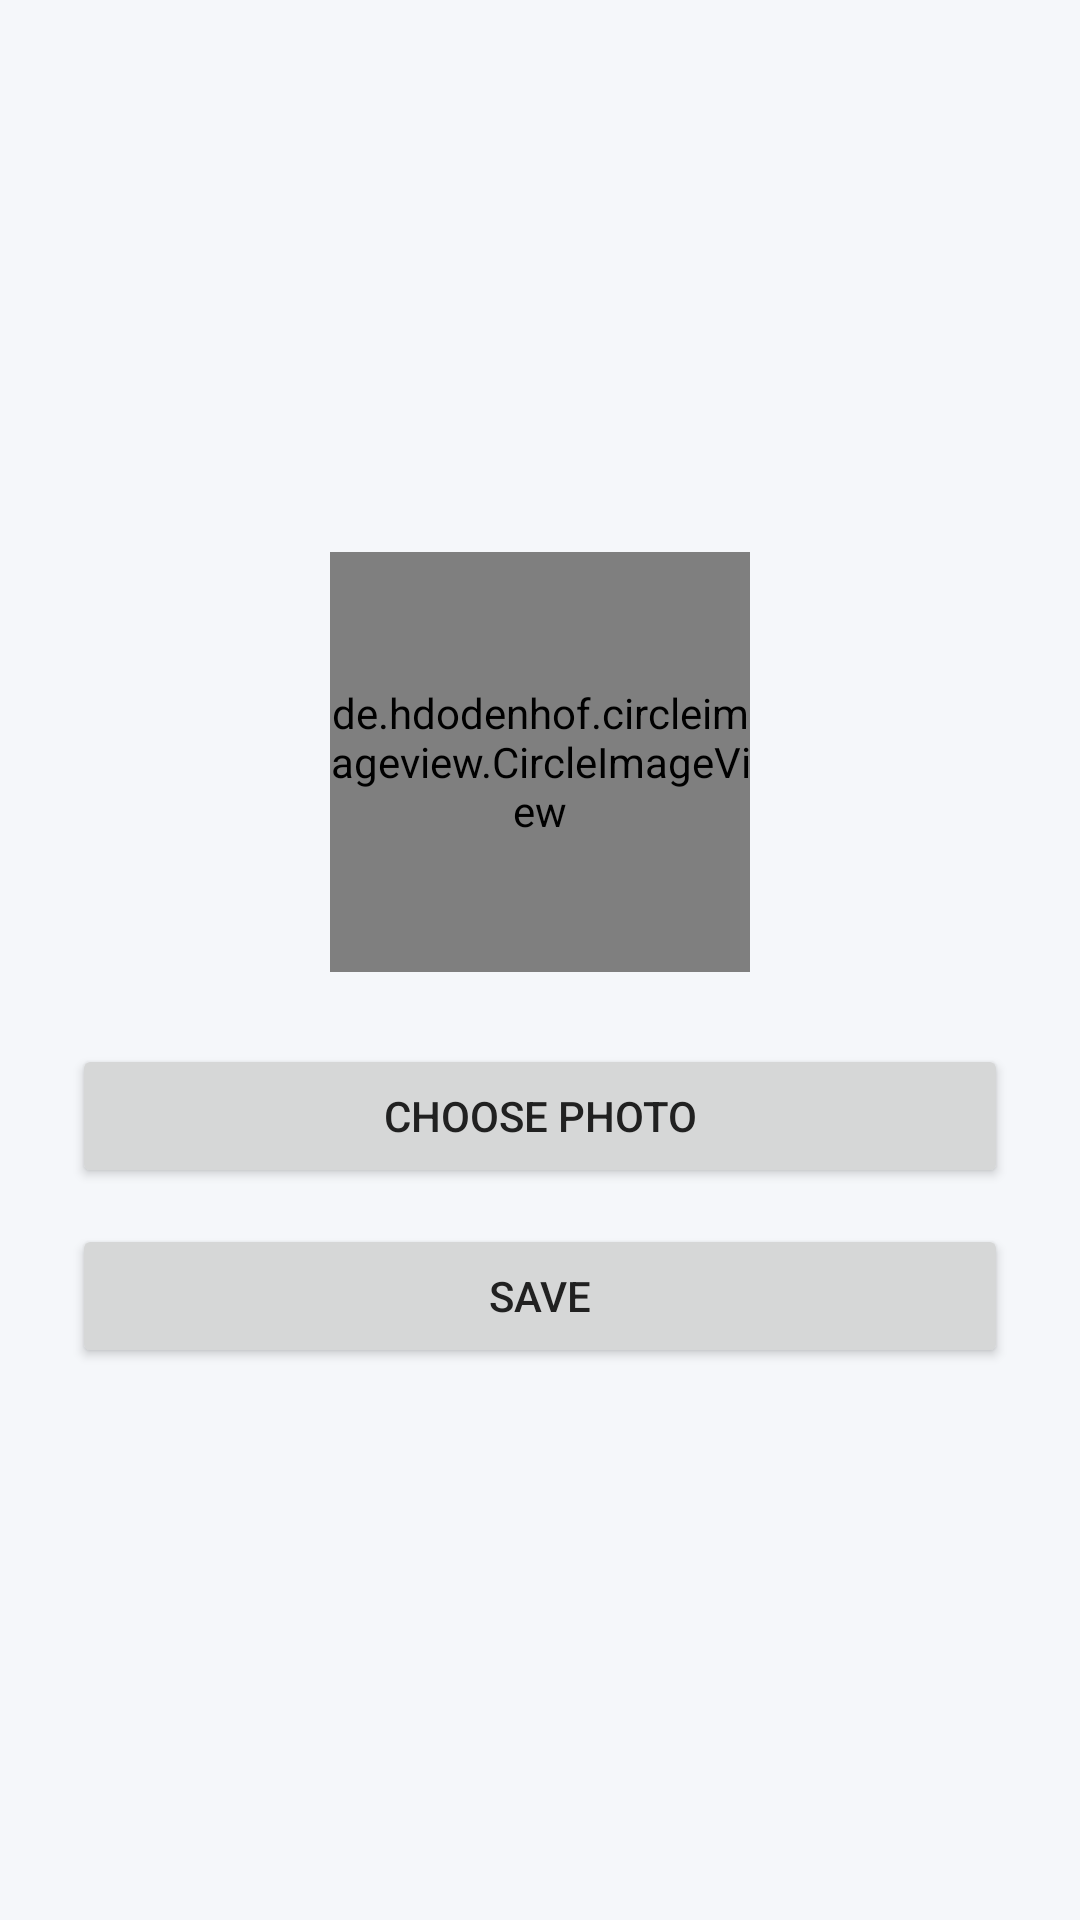

Android layout source for this screen:
<!-- AndroidManifest.xml: application theme Theme.MyPortfolio -->
<!-- res/layout/activity_edit_photo.xml -->
<LinearLayout xmlns:android="http://schemas.android.com/apk/res/android"
    android:layout_width="match_parent"
    android:layout_height="match_parent"
    android:orientation="vertical"
    android:gravity="center"
    android:padding="24dp">

    <de.hdodenhof.circleimageview.CircleImageView
        android:id="@+id/imgProfile"
        android:layout_width="140dp"
        android:layout_height="140dp"
        android:src="@drawable/ic_user" />

    <Button
        android:id="@+id/btnChoose"
        android:layout_width="match_parent"
        android:layout_height="wrap_content"
        android:text="Choose Photo"
        android:layout_marginTop="24dp" />

    <Button
        android:id="@+id/btnSavePhoto"
        android:layout_width="match_parent"
        android:layout_height="wrap_content"
        android:text="Save"
        android:layout_marginTop="12dp" />

</LinearLayout>
<!-- resources referenced by this layout -->
<resources>
  <style name="Theme.MyPortfolio" parent="Theme.MaterialComponents.DayNight.NoActionBar">
  
          
          <item name="colorPrimary">@color/primary</item>
          <item name="colorPrimaryVariant">@color/primary_dark</item>
          <item name="colorOnPrimary">@android:color/white</item>
          <item name="android:statusBarColor">?attr/colorPrimary</item>
          <item name="android:windowLightStatusBar">false</item>
  
          
          <item name="android:colorBackground">@color/background</item>
  
          
  
          
          <item name="android:textColorPrimary">@color/text_primary</item>
          <item name="android:textColorSecondary">@color/text_secondary</item>
  
          
          <item name="materialButtonStyle">@style/Widget.MyPortfolio.Button</item>
  
          
          <item name="windowActionBar">false</item>
          <item name="windowNoTitle">true</item>
  
      </style>
  <color name="primary">#1E88E5</color>
  <color name="primary_dark">#1565C0</color>
  <color name="background">#F5F7FA</color>
  <color name="text_primary">#212121</color>
  <color name="text_secondary">#666666</color>
  <style name="Widget.MyPortfolio.Button" parent="Widget.MaterialComponents.Button">
          <item name="cornerRadius">14dp</item>
          <item name="android:textAllCaps">false</item>
          <item name="android:textSize">16sp</item>
      </style>
</resources>
